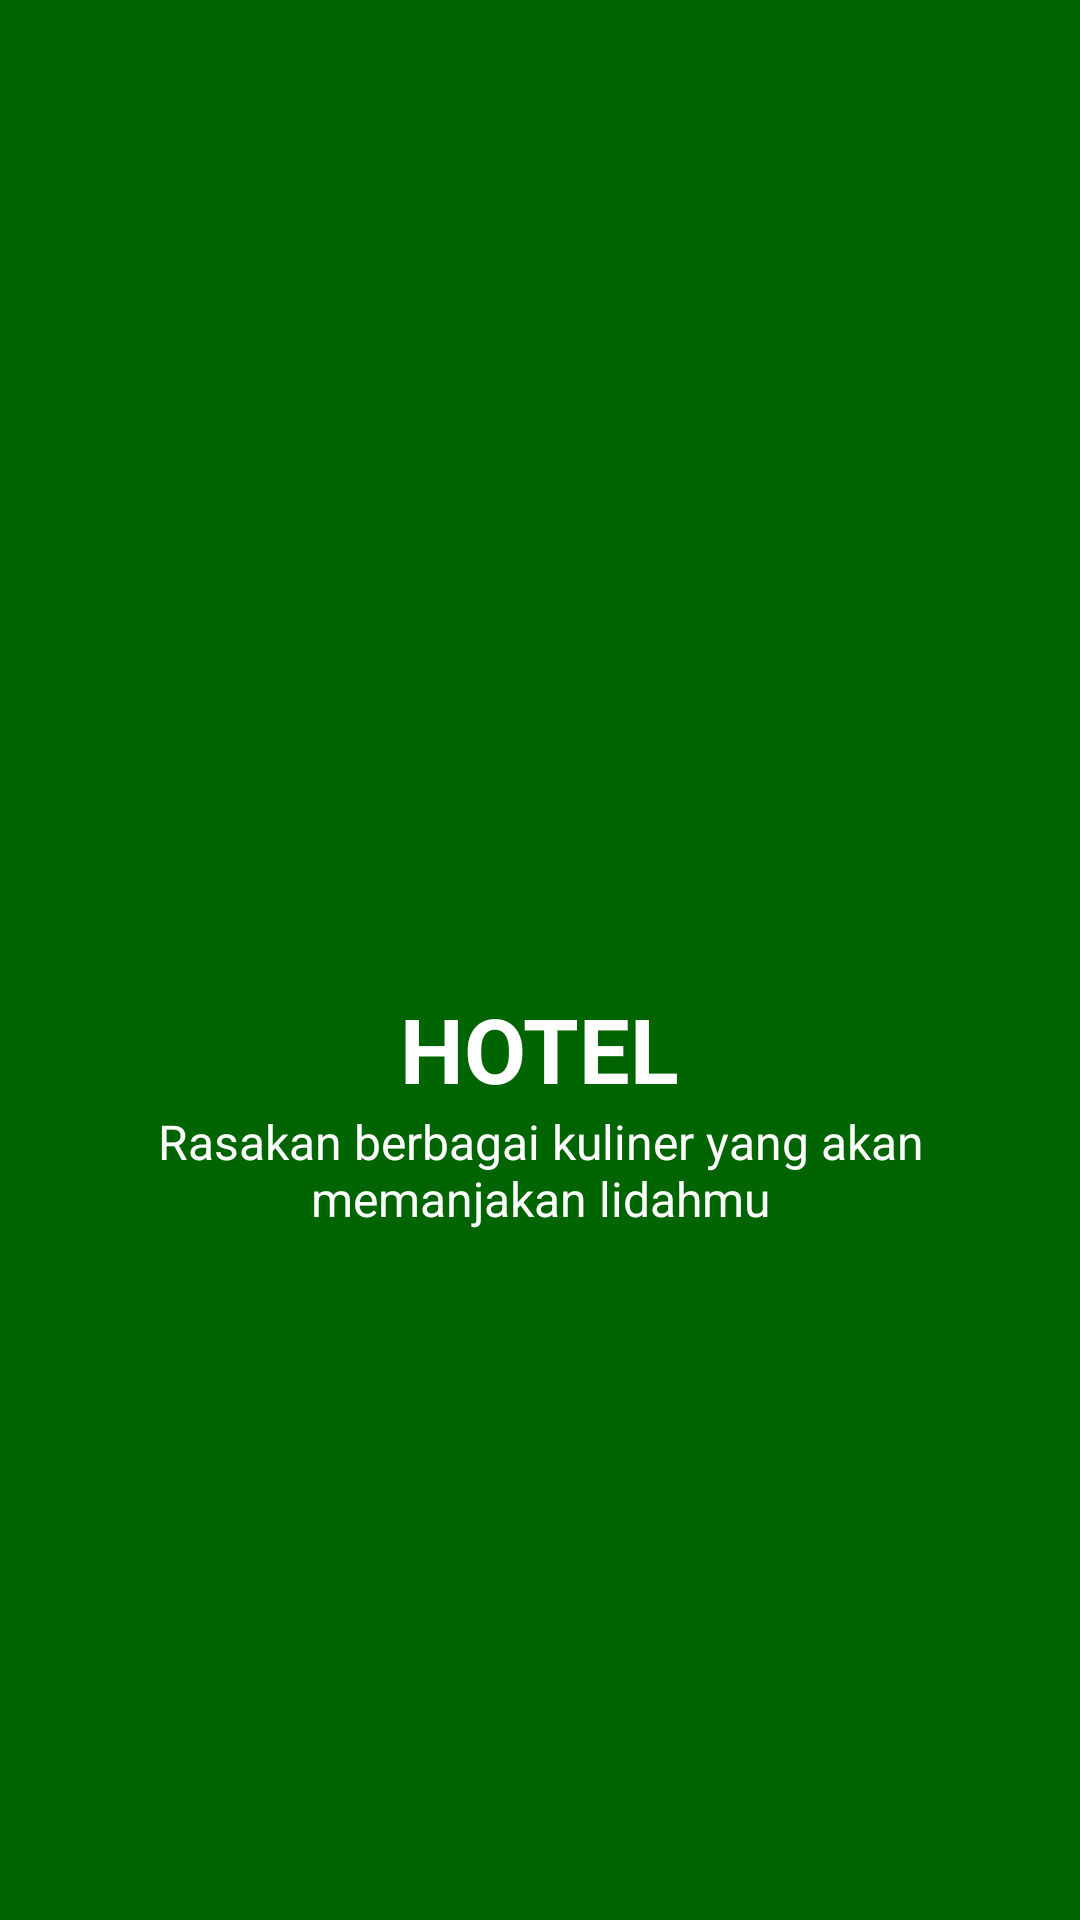

The Android layout XML behind this screen, and the referenced resources:
<!-- AndroidManifest.xml: application theme AppTheme -->
<!-- res/layout/slide2.xml -->
<?xml version="1.0" encoding="utf-8"?>
<RelativeLayout xmlns:android="http://schemas.android.com/apk/res/android"
    android:layout_width="match_parent"
    android:layout_height="match_parent"
    android:background="@color/bg_screen2">
    <LinearLayout
        android:layout_width="wrap_content"
        android:layout_height="wrap_content"
        android:layout_centerInParent="true"
        android:gravity="center_horizontal"
        android:orientation="vertical">
        <ImageView
            android:layout_width="@dimen/img_width_height"
            android:layout_height="@dimen/img_width_height"
            android:src="@drawable/ic_hotel"/>
        <TextView
            android:layout_width="wrap_content"
            android:layout_height="wrap_content"
            android:text="@string/slide_2_title"
            android:textColor="@android:color/white"
            android:textSize="@dimen/slide_title"
            android:textStyle="bold"/>
        <TextView
            android:layout_width="wrap_content"
            android:layout_height="wrap_content"
            android:layout_marginBottom="20dp"
            android:paddingLeft="@dimen/desc_padding"
            android:paddingRight="@dimen/desc_padding"
            android:text="@string/slide_1_desc"
            android:textAlignment="center"
            android:textColor="@android:color/white"
            android:textSize="@dimen/slide_desc"/>
    </LinearLayout>

</RelativeLayout>
<!-- resources referenced by this layout -->
<resources>
  <color name="bg_screen2">#006400</color>
  <dimen name="desc_padding">40dp</dimen>
  <dimen name="img_width_height">120dp</dimen>
  <dimen name="slide_desc">16dp</dimen>
  <dimen name="slide_title">30dp</dimen>
  <string name="slide_1_desc">Rasakan berbagai kuliner yang akan memanjakan lidahmu</string>
  <string name="slide_2_title">HOTEL</string>
  <style name="AppTheme" parent="Theme.AppCompat.Light.DarkActionBar">
          
          <item name="colorPrimary">@color/colorPrimary</item>
          <item name="colorPrimaryDark">@color/colorPrimaryDark</item>
          <item name="colorAccent">@color/colorAccent</item>
      </style>
  <color name="colorPrimary">#008577</color>
  <color name="colorPrimaryDark">#00574B</color>
  <color name="colorAccent">#D81B60</color>
</resources>
